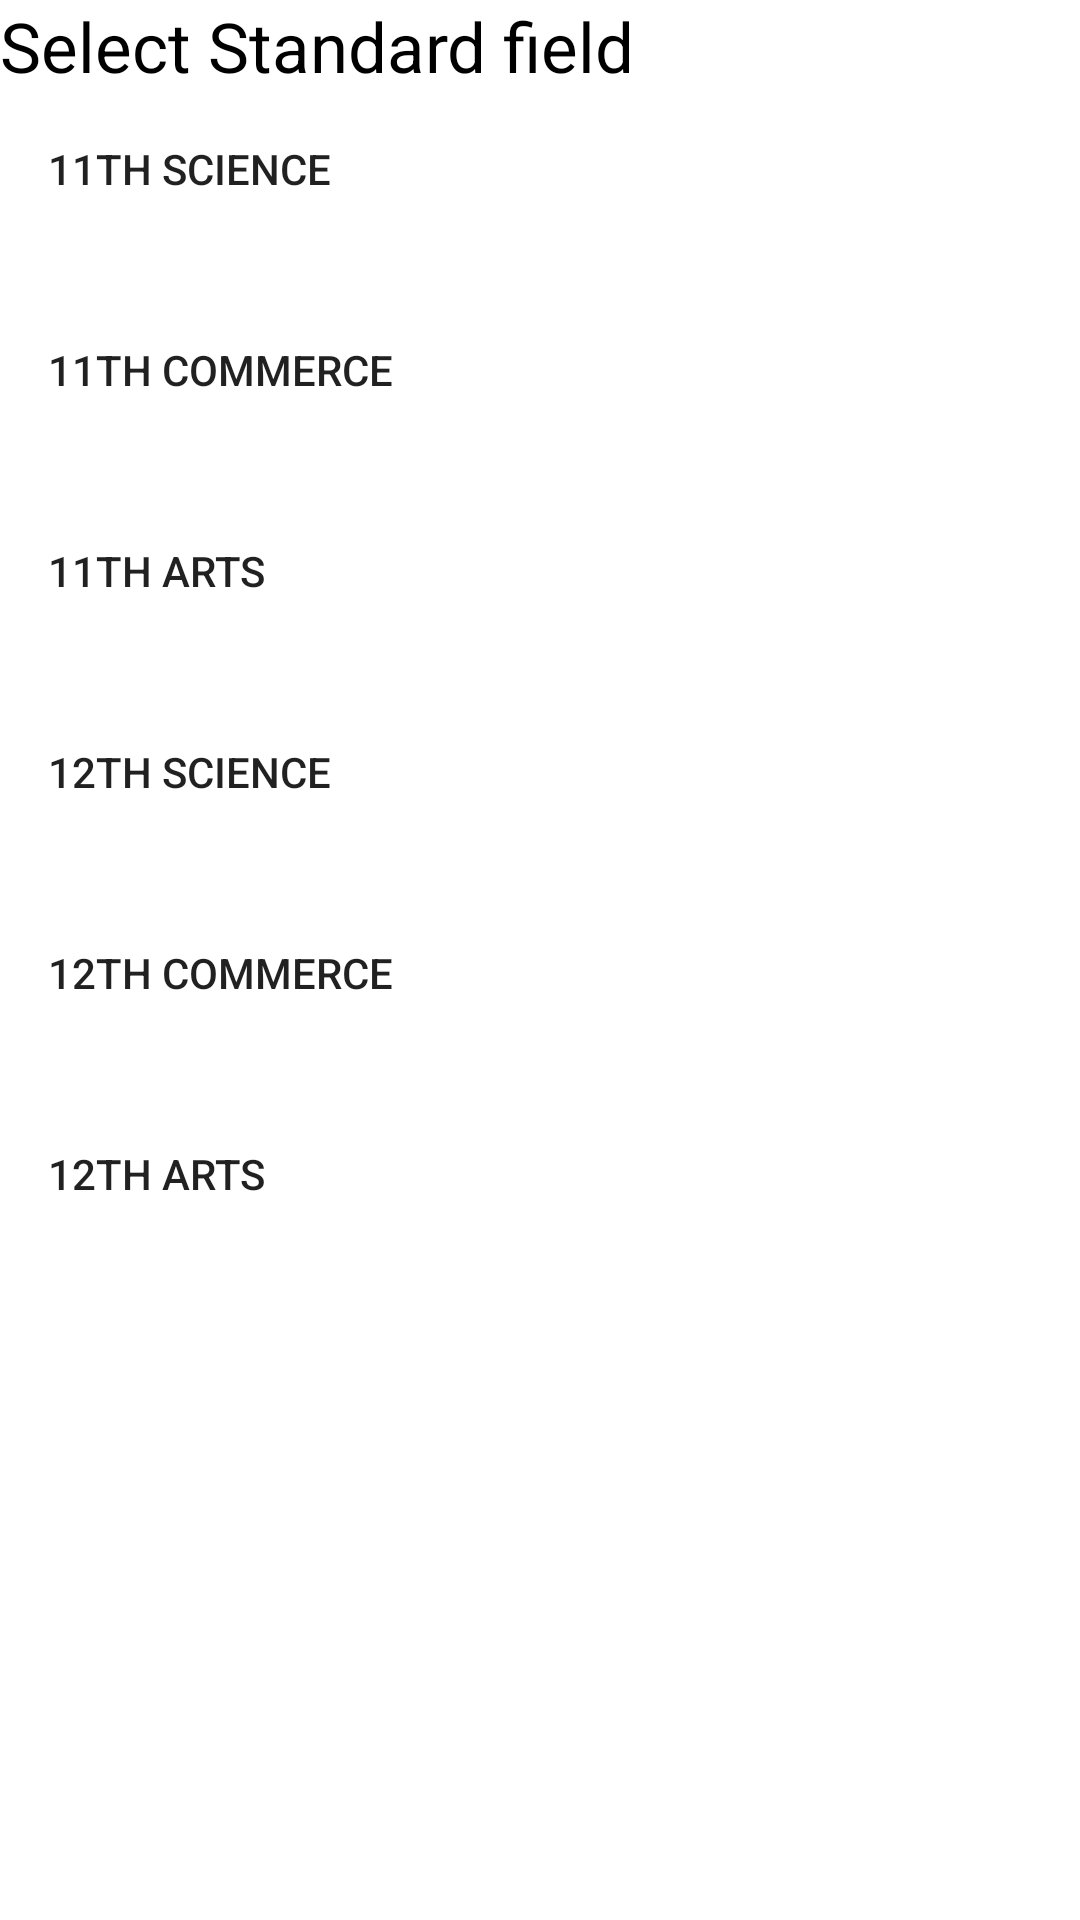

This screen was rendered from an Android layout file. Write that file and the resources it references.
<!-- AndroidManifest.xml: application theme Base.Theme.BooksSellBuy -->
<!-- res/layout/fragment_eleven_to_twelve.xml -->
<ScrollView
    xmlns:android="http://schemas.android.com/apk/res/android"
    android:layout_width="match_parent"
    android:layout_height="match_parent"
    android:background="@color/white"
    android:padding="0dp">




    <LinearLayout
        android:layout_width="match_parent"
        android:layout_height="wrap_content"
        android:orientation="vertical">

        <TextView
            android:layout_width="match_parent"
            android:layout_height="wrap_content"
            android:text="Select Standard field"
            android:textColor="@color/black"
            android:textSize="23dp"/>

        <Button
            android:id="@+id/science11th"
            android:layout_width="match_parent"
            android:layout_height="wrap_content"
            android:layout_marginBottom="16dp"
            android:text="11th Science"
            android:padding="16dp"
            android:gravity="center_vertical"
            android:background="@drawable/button_background"
            android:stateListAnimator="@drawable/button_click_animation"/>

        <Button
            android:id="@+id/commerce11th"
            android:layout_width="match_parent"
            android:layout_height="wrap_content"
            android:layout_marginBottom="16dp"
            android:text="11th Commerce"
            android:padding="16dp"
            android:gravity="center_vertical"
            android:background="@drawable/button_background"
            android:stateListAnimator="@drawable/button_click_animation"/>

        <Button
            android:id="@+id/arts11th"
            android:layout_width="match_parent"
            android:layout_height="wrap_content"
            android:layout_marginBottom="16dp"
            android:text="11th Arts"
            android:padding="16dp"
            android:gravity="center_vertical"
            android:background="@drawable/button_background"
            android:stateListAnimator="@drawable/button_click_animation"/>

        <Button
            android:id="@+id/science12th"
            android:layout_width="match_parent"
            android:layout_height="wrap_content"
            android:layout_marginBottom="16dp"
            android:text="12th Science"
            android:padding="16dp"
            android:gravity="center_vertical"
            android:background="@drawable/button_background"
            android:stateListAnimator="@drawable/button_click_animation"/>

        <Button
            android:id="@+id/commerce12th"
            android:layout_width="match_parent"
            android:layout_height="wrap_content"
            android:layout_marginBottom="16dp"
            android:text="12th Commerce"
            android:padding="16dp"
            android:gravity="center_vertical"
            android:background="@drawable/button_background"
            android:stateListAnimator="@drawable/button_click_animation"/>

        <Button
            android:id="@+id/arts12th"
            android:layout_width="match_parent"
            android:layout_height="wrap_content"
            android:layout_marginBottom="16dp"
            android:text="12th Arts"
            android:padding="16dp"
            android:gravity="center_vertical"
            android:background="@drawable/button_background"
            android:stateListAnimator="@drawable/button_click_animation"/>

    </LinearLayout>

</ScrollView>
<!-- resources referenced by this layout -->
<resources>
  <color name="black">#FF000000</color>
  <color name="white">#FFFFFFFF</color>
  <!-- drawable button_click_animation (drawable) -->
  <?xml version="1.0" encoding="utf-8"?>
  <selector xmlns:android="http://schemas.android.com/apk/res/android">
  
      <item android:state_pressed="true">
          <objectAnimator
              android:propertyName="scaleX"
              android:duration="100"
              android:valueTo="0.95"
              android:valueType="floatType"
              android:repeatCount="1"
              android:repeatMode="reverse"/>
          <objectAnimator
              android:propertyName="scaleY"
              android:duration="100"
              android:valueTo="0.95"
              android:valueType="floatType"
              android:repeatCount="1"
              android:repeatMode="reverse"/>
      </item>
  
      <item>
          <objectAnimator
              android:propertyName="scaleX"
              android:duration="100"
              android:valueTo="1"
              android:valueType="floatType"/>
          <objectAnimator
              android:propertyName="scaleY"
              android:duration="100"
              android:valueTo="1"
              android:valueType="floatType"/>
      </item>
  
  </selector>
  <style name="Base.Theme.BooksSellBuy" parent="Theme.MaterialComponents.DayNight.NoActionBar">
          
  
  
  
      </style>
</resources>
